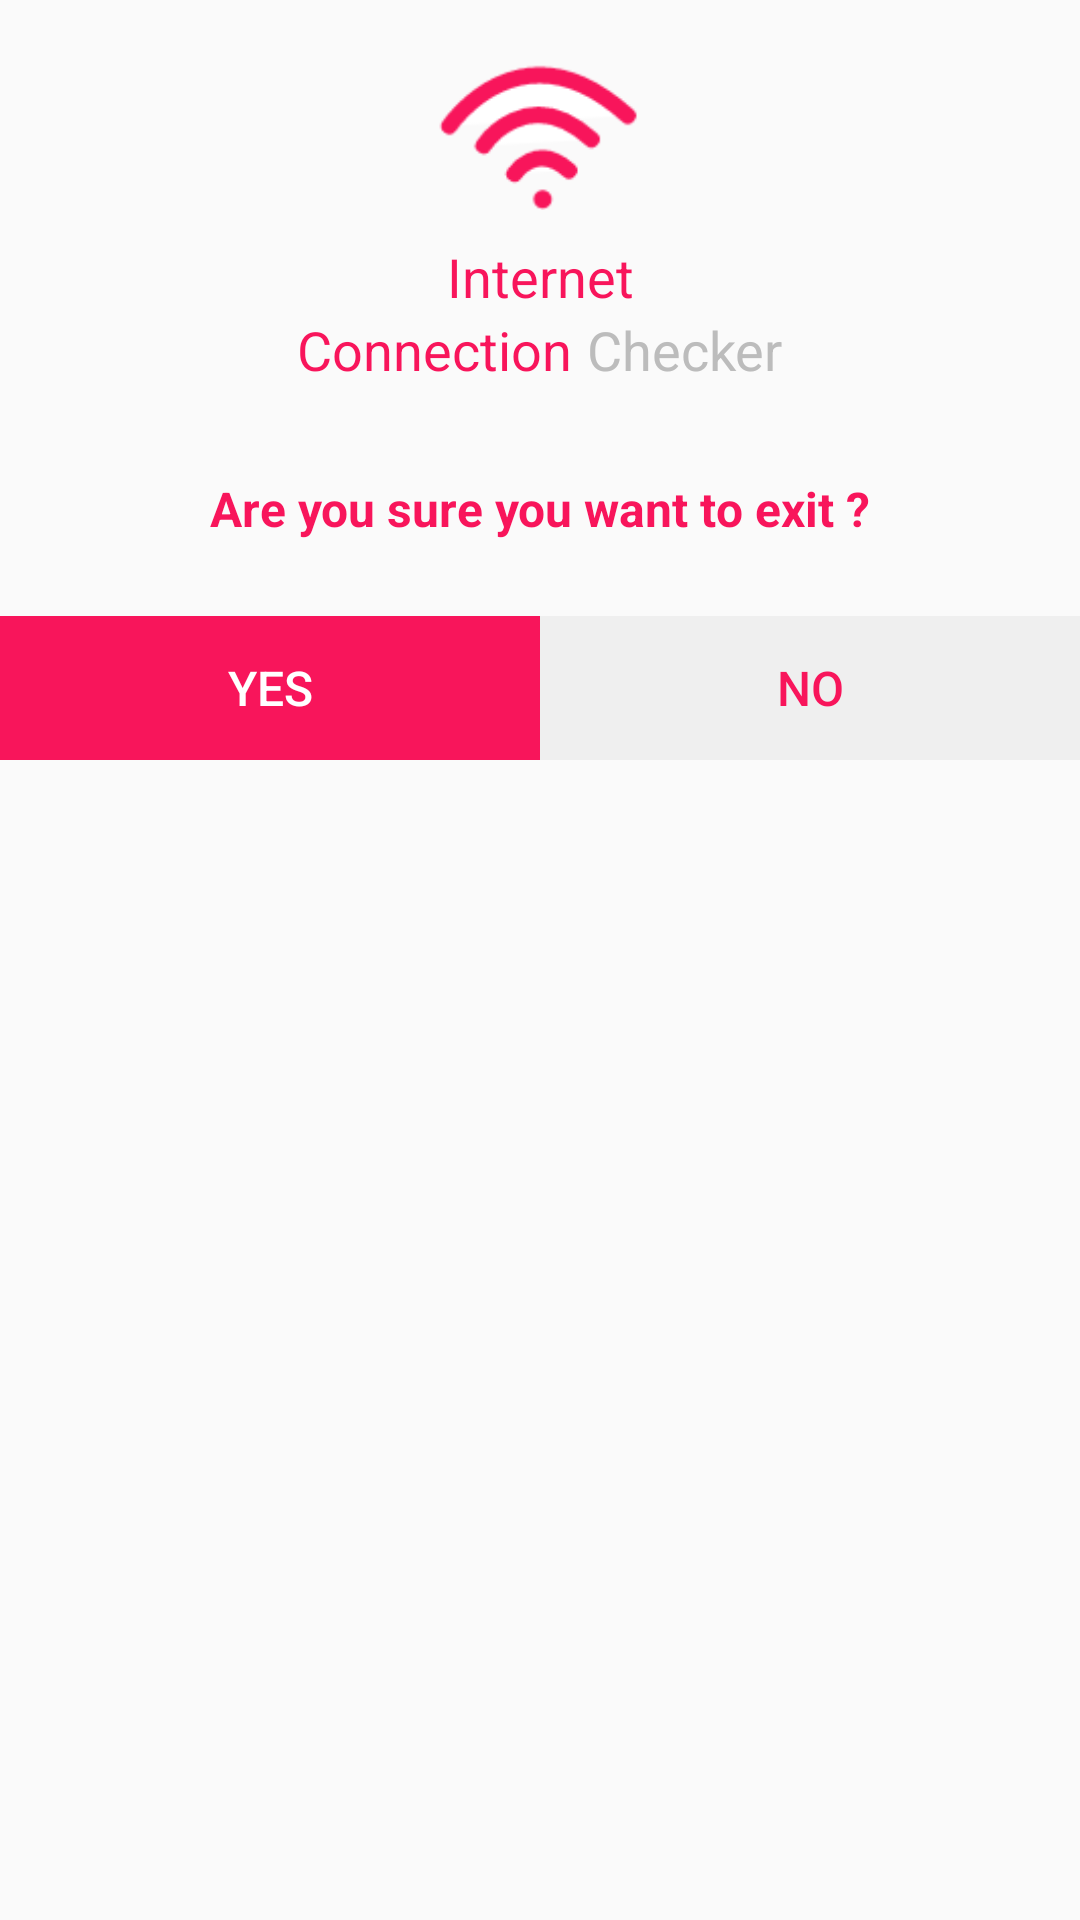

Here is an Android app screen rendered from its layout file. Give the layout XML and the strings, colors and styles it references.
<!-- AndroidManifest.xml: application theme AppTheme -->
<!-- res/layout/custom_exit_dialog.xml -->
<?xml version="1.0" encoding="utf-8"?>
<LinearLayout xmlns:android="http://schemas.android.com/apk/res/android"
    xmlns:tools="http://schemas.android.com/tools"
    android:layout_width="match_parent"
    android:layout_height="match_parent"
    android:orientation="vertical">

    <LinearLayout
        android:layout_width="match_parent"
        android:layout_height="wrap_content"
        android:orientation="vertical">

        <LinearLayout
            android:layout_width="wrap_content"
            android:layout_height="wrap_content"
            android:layout_gravity="center"
            android:layout_marginTop="20dp"
            android:orientation="vertical">

            <ImageView
                android:id="@+id/imageView"
                android:layout_width="match_parent"
                android:layout_height="50dp"
                android:contentDescription="@string/anydsc"
                android:src="@drawable/logo" />

            <TextView
                android:id="@+id/textView"
                android:layout_width="match_parent"
                android:layout_height="wrap_content"
                android:contentDescription="@string/anydsc"
                android:layout_marginTop="10dp"
                android:text="Internet"
                android:textAlignment="center"
                android:textColor="@color/btn_color"
                android:textSize="18sp" />


            <LinearLayout
                android:id="@+id/linearLayout"
                android:layout_width="wrap_content"
                android:layout_height="wrap_content"
                android:orientation="horizontal">

                <TextView
                    android:layout_width="wrap_content"
                    android:layout_height="wrap_content"
                    android:contentDescription="@string/anydsc"
                    android:text="@string/connection"
                    android:textColor="@color/btn_color"
                    android:textSize="18sp" />

                <TextView
                    android:layout_width="wrap_content"
                    android:layout_height="wrap_content"
                    android:layout_marginStart="5dp"
                    android:contentDescription="@string/anydsc"
                    android:text="@string/checker"
                    android:textColor="@color/light_grey"
                    android:textSize="18sp" />

            </LinearLayout>

        </LinearLayout>

        <TextView
            android:id="@+id/promptQ"
            android:layout_width="wrap_content"
            android:layout_height="wrap_content"
            android:layout_gravity="center"
            android:layout_marginTop="30dp"
            android:text="Are you sure you want to exit &#63;"
            android:textColor="@color/btn_color"
            android:textSize="16sp"
            android:textStyle="bold" />

    </LinearLayout>

    <LinearLayout
        android:layout_width="match_parent"
        android:layout_height="wrap_content"
        android:layout_marginTop="25dp"
        android:orientation="horizontal">

        <Button
            android:id="@+id/positiveBtn"
            android:layout_width="match_parent"
            android:layout_height="wrap_content"
            android:layout_weight="1"
            android:background="@color/btn_color"
            android:text="@string/yes"
            android:textColor="#fff"
            android:textSize="16sp"
            android:textStyle="normal"
            tools:ignore="ButtonStyle" />

        <Button
            android:id="@+id/negativeBtn"
            android:layout_width="match_parent"
            android:layout_height="wrap_content"
            android:layout_weight="1"
            android:background="#efefef"
            android:text="@string/no"
            android:textColor="@color/btn_color"
            android:textSize="16sp"
            android:textStyle="normal"
            tools:ignore="ButtonStyle" />

    </LinearLayout>

</LinearLayout>
<!-- resources referenced by this layout -->
<resources>
  <color name="btn_color">#F8155B</color>
  <color name="light_grey">#BCBCBC</color>
  <!-- drawable logo: png bitmap (drawable, 2616 bytes) -->
  <string name="anydsc">anydsc</string>
  <string name="checker"> Checker</string>
  <string name="connection">Connection</string>
  <string name="no">No</string>
  <string name="yes">Yes</string>
  <style name="AppTheme" parent="Theme.AppCompat.Light.DarkActionBar">
          
          <item name="colorPrimary">@color/colorPrimary</item>
          <item name="colorPrimaryDark">@color/colorPrimaryDark</item>
          <item name="colorAccent">@color/colorAccent</item>
  
      </style>
  <color name="colorPrimary">#F8155B</color>
  <color name="colorPrimaryDark">#BCBCBC</color>
  <color name="colorAccent">#F53872</color>
</resources>
